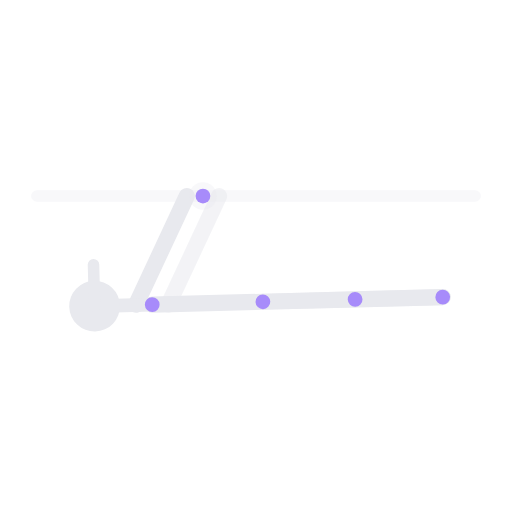
t = 0.00 s
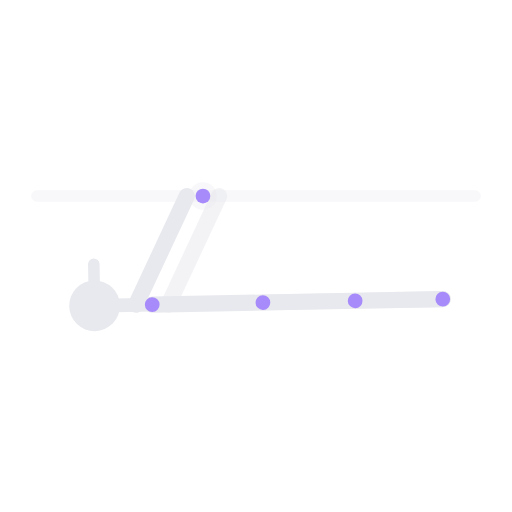
t = 0.63 s
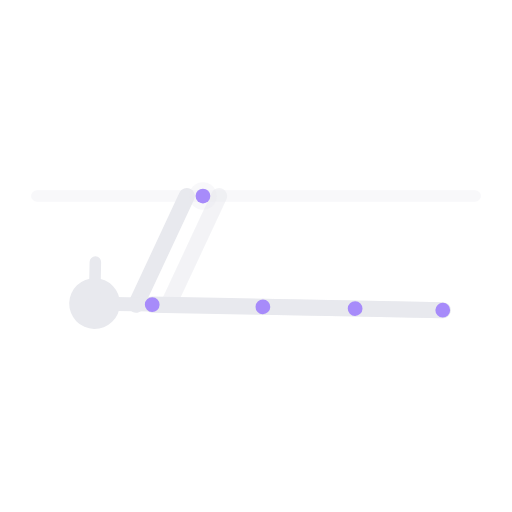
t = 1.88 s
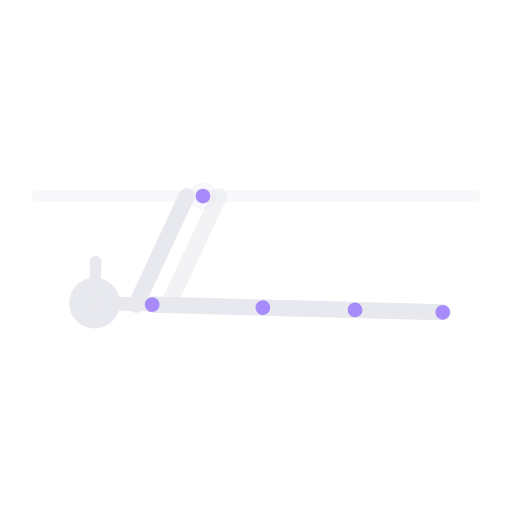
t = 2.50 s
t = 3.13 s: frame unchanged from t = 1.88 s, image omitted
t = 4.38 s: frame unchanged from t = 0.63 s, image omitted

The animated SVG that drew these frames (rendered in a browser with its animation timeline set to each time). Animation: 1 SMIL element (animateTransform=1); one cycle of 5.00 s, repeats indefinitely.

<svg xmlns="http://www.w3.org/2000/svg" viewBox="22 -45 222 222" preserveAspectRatio="xMidYMid meet" role="img" aria-label="Front lever completo">
  <title>Front lever completo</title>
  <line x1="38.0" y1="40.0" x2="228.0" y2="40.0" stroke="rgba(232,233,238,.3)" stroke-width="5" stroke-linecap="round" opacity="1.0"/>
  <line x1="103.0" y1="40.0" x2="81.0" y2="87.1" stroke="#e8e9ee" stroke-width="7" stroke-linecap="round" opacity="1.0"/>
  <line x1="117.0" y1="40.0" x2="95.0" y2="87.1" stroke="#e8e9ee" stroke-width="7" stroke-linecap="round" opacity="0.5"/>
  <circle cx="110.0" cy="40.0" r="6" fill="rgba(232,233,238,.3)"/>
  <g>
    <animateTransform attributeName="transform" type="rotate" values="-1.5 88 87;1.5 88 87;-1.5 88 87" keyTimes="0.00;0.50;1.00" dur="5s" repeatCount="indefinite" calcMode="spline" keySplines="0.4 0 0.6 1;0.4 0 0.6 1"/>
    <line x1="88.0" y1="87.1" x2="136.0" y2="87.1" stroke="#e8e9ee" stroke-width="7" stroke-linecap="round" opacity="1.0"/>
    <line x1="88.0" y1="87.1" x2="72.0" y2="87.1" stroke="#e8e9ee" stroke-width="6" stroke-linecap="round" opacity="1.0"/>
    <circle cx="63.0" cy="87.1" r="11" fill="#e8e9ee"/>
    <line x1="63.0" y1="87.1" x2="63.0" y2="69.1" stroke="#e8e9ee" stroke-width="5" stroke-linecap="round" opacity="1.0"/>
    <line x1="136.0" y1="87.1" x2="176.0" y2="87.1" stroke="#e8e9ee" stroke-width="7" stroke-linecap="round" opacity="0.5"/>
    <line x1="176.0" y1="87.1" x2="214.0" y2="87.1" stroke="#e8e9ee" stroke-width="7" stroke-linecap="round" opacity="0.5"/>
    <line x1="136.0" y1="87.1" x2="176.0" y2="87.1" stroke="#e8e9ee" stroke-width="7" stroke-linecap="round" opacity="1.0"/>
    <line x1="176.0" y1="87.1" x2="214.0" y2="87.1" stroke="#e8e9ee" stroke-width="7" stroke-linecap="round" opacity="1.0"/>
    <circle cx="88.0" cy="87.1" r="3.2" fill="#a78bfa" data-j="shoulder"/>
    <circle cx="136.0" cy="87.1" r="3.2" fill="#a78bfa" data-j="hip"/>
    <circle cx="176.0" cy="87.1" r="3.2" fill="#a78bfa" data-j="knee"/>
    <circle cx="214.0" cy="87.1" r="3.2" fill="#a78bfa" data-j="foot"/>
  </g>
  <circle cx="110.0" cy="40.0" r="3.2" fill="#a78bfa" data-j="hand"/>
</svg>
